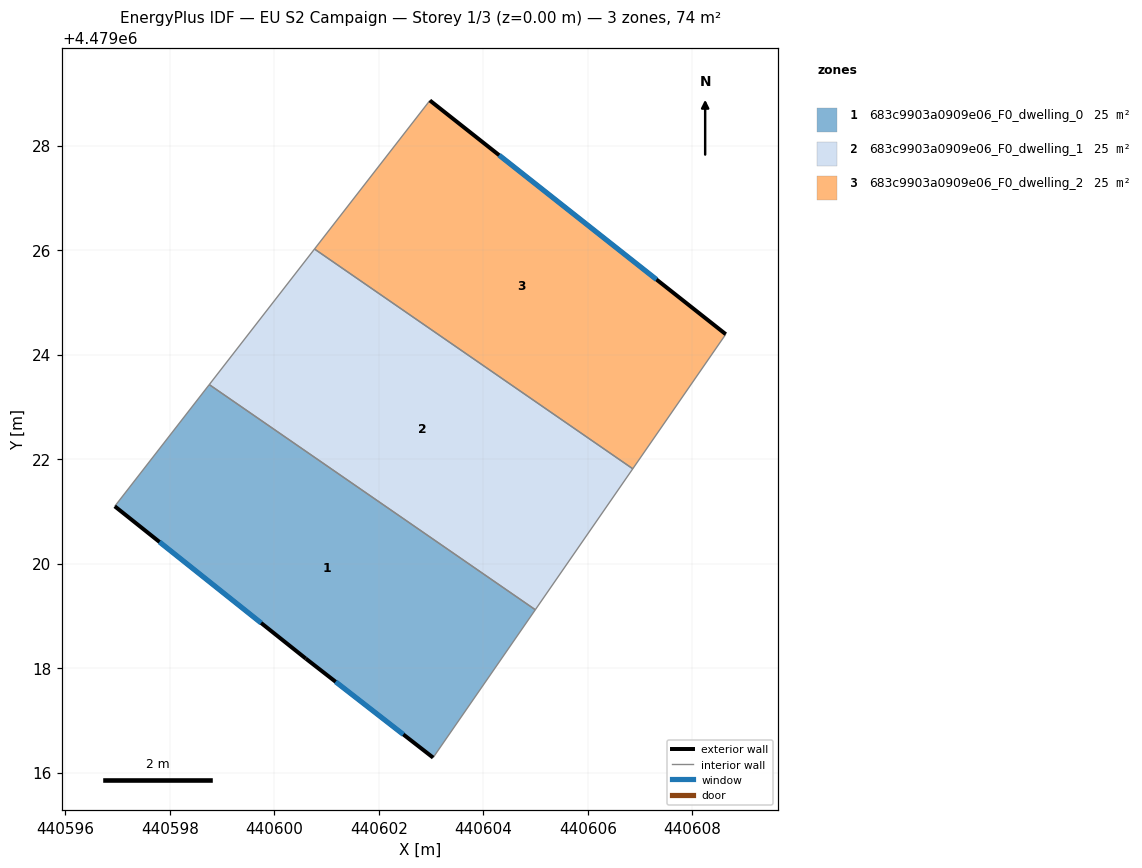
=== STOREY PLAN SPEC (per zone: floor XY polygon, exterior-wall plan segments, windows/doors) ===
zone 1: 683c9903a0909e06_F0_dwelling_0  (24.6 m²)
  floor: (440603.04, 4479016.29) (440605.00, 4479019.12) (440598.76, 4479023.43) (440596.95, 4479021.10) (440600.60, 4479018.18)
  exterior wall: (440603.04, 4479016.29) – (440600.60, 4479018.18)  [3.1 m]
    window: (440602.47, 4479016.73) – (440601.17, 4479017.74)  [2.6 m²]
  exterior wall: (440600.60, 4479018.18) – (440596.95, 4479021.10)  [4.7 m]
    window: (440599.75, 4479018.86) – (440597.80, 4479020.41)  [4.0 m²]
  interior walls: 3
zone 2: 683c9903a0909e06_F0_dwelling_1  (24.6 m²)
  floor: (440605.00, 4479019.12) (440606.86, 4479021.82) (440600.77, 4479026.02) (440598.76, 4479023.43)
  interior walls: 4
zone 3: 683c9903a0909e06_F0_dwelling_2  (24.6 m²)
  floor: (440606.86, 4479021.82) (440608.64, 4479024.39) (440602.98, 4479028.86) (440600.77, 4479026.02)
  exterior wall: (440602.98, 4479028.86) – (440608.64, 4479024.39)  [7.2 m]
    window: (440604.30, 4479027.82) – (440607.32, 4479025.44)  [6.1 m²]
  interior walls: 3

=== DERIVED (storey summary) ===
Building: EU S2 Campaign
Storey: 1 of 3  (floor level z = 0.00 m)
Storey gross floor area: 73.7 m²
Zones on this storey: 3
  - 683c9903a0909e06_F0_dwelling_0: floor 24.6 m²; exterior wall 7.8 m (23.3 m²); 2 window(s) 6.6 m²; WWR 28.3%
  - 683c9903a0909e06_F0_dwelling_1: floor 24.6 m²
  - 683c9903a0909e06_F0_dwelling_2: floor 24.6 m²; exterior wall 7.2 m (21.7 m²); 1 window(s) 6.1 m²; WWR 28.3%
Zone adjacency (shared interzone walls):
  - 683c9903a0909e06_F0_dwelling_0 ↔ 683c9903a0909e06_F0_dwelling_1
  - 683c9903a0909e06_F0_dwelling_1 ↔ 683c9903a0909e06_F0_dwelling_2